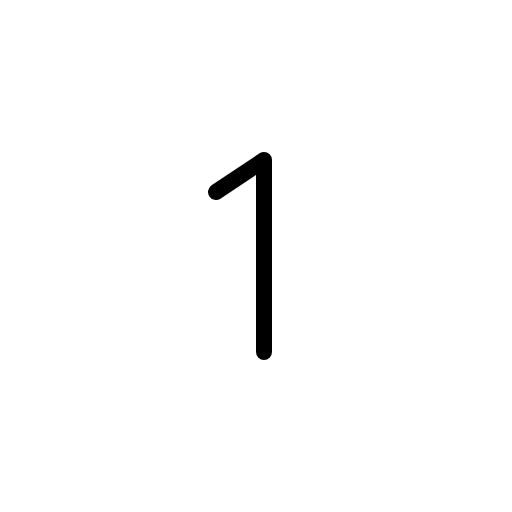
t = 0.00 s
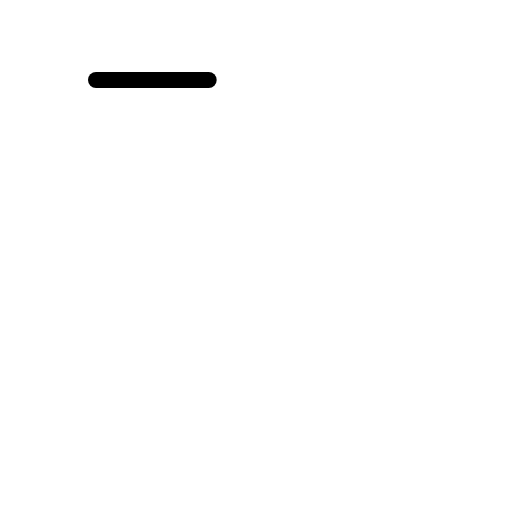
t = 0.30 s
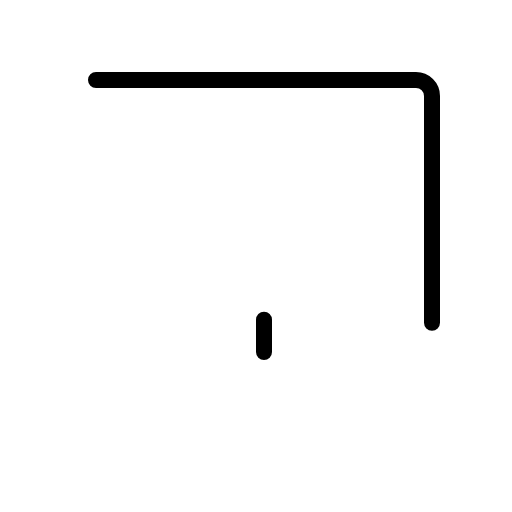
t = 0.68 s
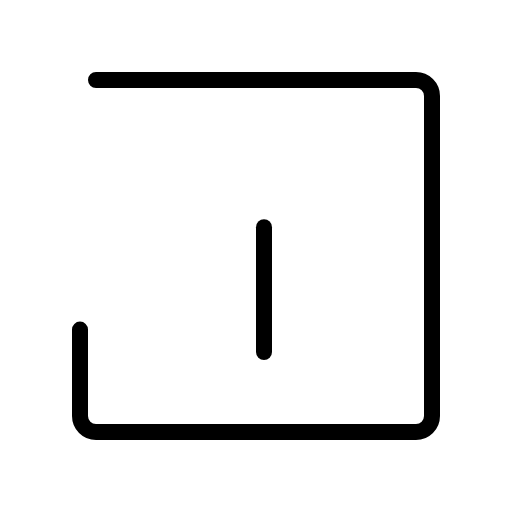
t = 1.05 s
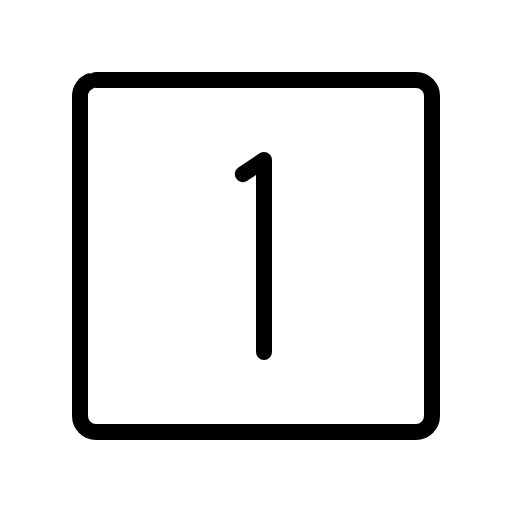
t = 1.43 s

The animated SVG that drew these frames (rendered in a browser with its animation timeline set to each time). Animation: 1 CSS @keyframes rule; one cycle of 1.80 s, repeats indefinitely.

<svg xmlns="http://www.w3.org/2000/svg" viewBox="0 0 256 256">
  <style>
    .draw-line {
      stroke-dasharray: 1;
      stroke-dashoffset: 0;
    }
    svg:hover .draw-line {
      animation: phosphor-draw-in 1.5s ease-in-out infinite;
    }
    @keyframes phosphor-draw-in {
      0%   { stroke-dashoffset: 1; }
      100% { stroke-dashoffset: 0; }
    }
  </style><rect width="256" height="256" fill="none"/><rect x="40" y="40" width="176" height="176" rx="8" fill="none" stroke="currentColor" stroke-linecap="round" stroke-linejoin="round" stroke-width="8" class="draw-line" pathLength="1" style="animation-delay: 0s"/><polyline points="132 176 132 80 108 96" fill="none" stroke="currentColor" stroke-linecap="round" stroke-linejoin="round" stroke-width="8" class="draw-line" pathLength="1" style="animation-delay: 0.3s"/></svg>
